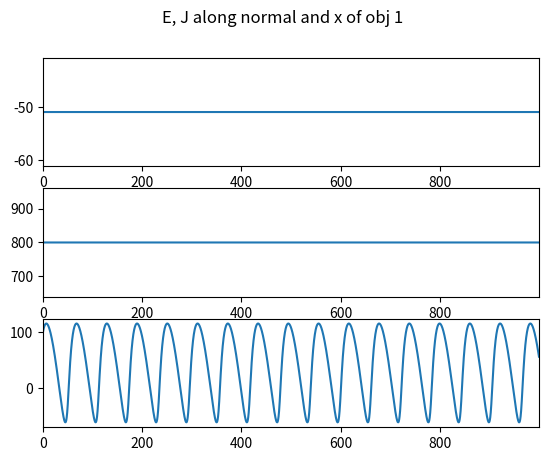

The script that saved this image:
# session5.py
# Simulation of planetary motion

from math import sqrt
from numpy import cross, array, dot
from copy import deepcopy
import matplotlib.pyplot as plt

G = 1 # gravitational constant = 6.6743e-11. Normalise to 1 for our toy model.
D = 3 # dimension to solve in.
ORIGIN = [0] * D # origin vector.

# Astronomical object.
class obj():
    x: array # position vector.
    v: array # velocity vector.
    m: float # mass of object. m = -1 gives dummy object.
    fixed: bool = False # A fixed object will not change its x, regardless of initial velocity. 
    name: str = "" # name of object (optional). In principle there shouldn't be objects with the same name.
   
    def __init__(self, x: array, v: array, m: float, fixed: bool = False, name: str = ""):
        self.x = x
        self.v = v
        self.m = m
        self.fixed = fixed
        self.name = name

"""
List of astronomical objects is stored in a state list.
My convention is such that when a state is passed into any function, they will not be altered, but where they should be updated a new state is returned.
"""

""" add_obj()
Wrapper around object constructor so that x, v are parsed as np.array. One less nightmare.
input: state s, x, v, m
output: new state s2
"""
def add_obj(s: list, x: list, v: list, m: float, fixed: bool = False, name: str = "") -> list:
    s2 = deepcopy(s)
    s2.append(obj(x = array(x), v = array(v), m = m, fixed = fixed, name = name))
    return s2


""" dist()
input: x1[D], x2[D]
output: distance between them. If x1 only then return its length.
"""
def dist(x1: array, x2: array = ORIGIN) -> float:
    dx = x1 - x2
    return sqrt(dot(dx, dx))


""" get_ke()
input: state s, n, index of the object of interest
output: ke of planet n, if n = -1 then total ke.
"""
def get_ke(s: list, n: int = -1) -> float:
    # total ke
    num = len(s)
    if (n == -1):
        e = 0
        for i in range(num):
            e = e + get_ke(s, i)
        return e
    
    # individual ke
    e = 0
    o = s[n]
    return 1/2 * o.m * dot(o.v, o.v)


# similar to get_ke but for pe.
# note that individual pe only really makes sense for a single planet-sun system. 
def get_pe(s: list, n: int = -1) -> float:
    num = len(s)
    if (n == -1):
        e = 0
        for i in range(num):
            e = e + get_pe(s, i)
        return e / 2 # removes double-counting of interactions.
    
    e = 0
    o = s[n]
    for i in range(num):
        if (i == n):
            continue
        o2 = s[i]
        e = e + (-G * o.m * o2.m / dist(o.x, o2.x))
    return e


# similar to get_ke but for total energy.
def get_e(s: list, n: int = -1) -> float:
    return get_ke(s, n) + get_pe(s, n)


"""get_j()
angular momentum stuff.
input: state s, n, index of object, ori, origin to take j from. Default to ORIGIN.
output: j of object n, a vector of 3 dimensions; if n missing then total.
"""
def get_j(s: list, n: int = -1, ori: list = ORIGIN) -> array:
    num = len(s)
    if (n == -1):
        j = array([0] * 3) # Must be done in 3D regardless of D.
        for i in range(num):
            j = j + get_j(s, i)
        return j
    o = s[n]
    
    res = cross(o.x - ori, o.m * o.v)
    # numpy.cross is a funny function. This type of unpredictable behaviour is part of what I hate about python. 
    if (D == 2):
        res = [0, 0, res]
    return array(res)


"""gravity(s, n, m)
input: s, state; n, m, index of objects.
output: force (list[D]) on n due to m. For m missing, total force on n.
"""
def gravity(s: list, n: int, m: int = -1) -> array:
    num = len(s)
    if (m == -1):
        f = ORIGIN
        for i in range(num):
            if (i == n):
                continue
            f = f + gravity(s, n, i)
            return f
    o = s[n]
    o2 = s[m]
    return -G * o.m * o2.m / (dist(o.x, o2.x) ** 3) * (o.x - o2.x)

""" plot_helper
First plot a projected trajectory in XY, then
Plot graphs showing change in energy and angular momentum, as well as x component against time (useful assuming sun fixed at (0, 0))
inputs: 
hist, the full history: a list of states during the simulation.
st, state times, the list of times that the states in history correspond to.
n: Particle to view trajectory / x component.
normal: normal used for calculating angular momentum component. Default to 1z as this works for 2D problems.
"""
def plot_helper(hist: list, st: list, n: int, normal: array = array([0, 0, 1])):
    # First plot: projected trajectory in XY plane. 
    x = [s[n].x for s in hist]
    plt.plot([t[0] for t in x], [t[1] for t in x])
    plt.show()
    
    # For this we need to extract necessary information from hist.
    u = [] # energy
    j = [] # angular momentum in normal.
    x = [] # x-component of nth object, NOT a position vector.
    for s in hist:
        u.append(get_e(s))
        j.append(dot(get_j(s), normal))
        x.append(s[n].x[0])
    plt.close()

    fig, ax = plt.subplots(3)
    fig.suptitle(f'E, J along normal and x of obj {n}')
    ax[0].plot(st, u)
    ax[1].plot(st, j)
    ax[2].plot(st, x)
    for axis in ax:
        axis.axis(xmin = min(st), xmax = max(st))
    ax[0].axis(ymin = min(u) * 1.2, ymax = max(u) * 0.8) # u is negative...
    ax[1].axis(ymin = min(j) * 0.8, ymax = max(j) * 1.2)
    plt.show()

""" __update_x()
update x by adding vdt on state, unless the fixed flag is present.
DO NOT call this from the outside, as it only partially updates the state.
input: state s, dt
output: new state s2
"""
def __update_x(s: list, dt: float) -> list:
    s2 = deepcopy(s)
    for o in s2:
        if o.fixed:
            continue
        o.x = o.x + o.v * dt
    return s2


""" __update_v()
update v by adding f/m * dt on state, unless the fixed flag is present.
DO NOT call this from the outside, as it only partially updates the state.
input: force array fl, state s, dt
output: new state s2
"""
def __update_v(s: list, fl: list, dt: float) -> list:
    s2 = deepcopy(s)
    num = len(s2)
    for i in range(num):
        if s2[i].fixed:
            continue
        f = fl[i]
        a = f / s2[i].m # acceleration.
        s2[i].v = s2[i].v + a * dt
    return s2


""" te_euler()
time evolution function using the Euler method.
input: original state s, t, dt
output: new time t, updated state s2
"""
def te_euler(s: list, t: float, dt: float) -> tuple[float, list]:
    num = len(s)
    s2 = deepcopy(s) # No funny business with references
    fl = [gravity(s, i) for i in range(num)] # array of force vectors.
    s2 = __update_x(s2, dt) 
    s2 = __update_v(s2, fl, dt)
    t = t + dt
    return t, s2


""" te_leapfrog()
time evolution function using the leapfrog method.
input: original state s, t, dt
output: new time t, updated state s2
"""
def te_leapfrog(s: list, t: float, dt: float) -> tuple[float, list]:
    s2 = deepcopy(s)
    num = len(s2)
    s2 = __update_x(s2, dt / 2)
    t = t + dt / 2
    fl = [gravity(s2, i) for i in range(num)]
    s2 = __update_v(s2, fl, dt)
    s2 = __update_x(s2, dt / 2)
    t = t + dt / 2
    return t, s2


# Test function where I do all the dirty stuff.
def test():
    state = []
    st = []
    hist = []
    state = add_obj(state, x = [0, 0, 0], v = [0, -0.001, 0], m = 10000, fixed = True)
    state = add_obj(state, x = [100, 0, 0], v = [5, 8, 3], m = 1)
    t = 0
    dt = 0.02
    T = 1000
    N = int(T / dt)
    for it in range(N):
        hist.append(state)
        st.append(t)
        t, state = te_leapfrog(state, t, dt)
    plot_helper(hist, st, n = 1)

# entry point
def main():
    if not (D == 2 or D == 3):
        raise Exception(f"Dimension error: D = {D}. Only 2D/3D works.")
    test()

if __name__ == "__main__":
    main()
